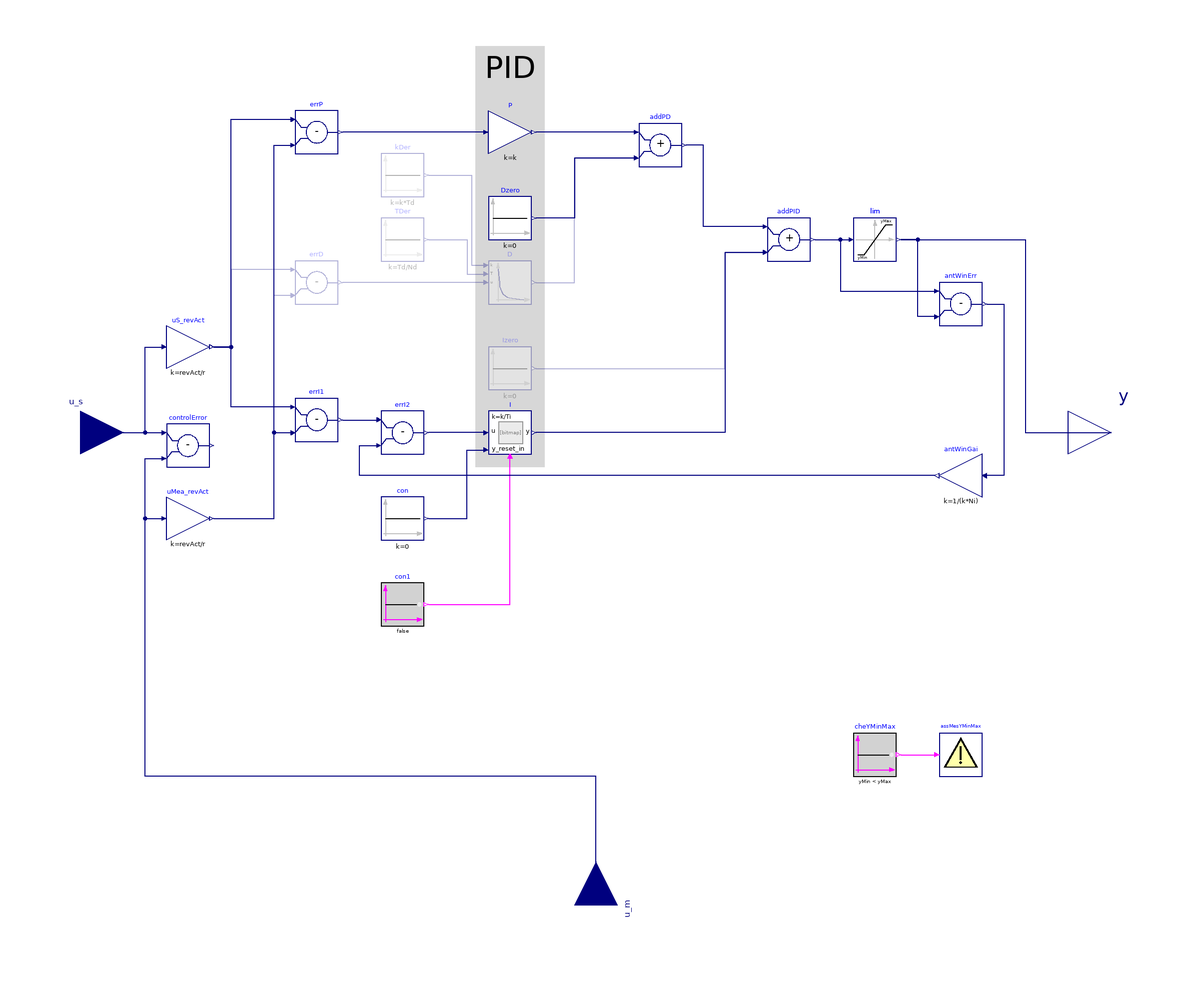

Above is the diagram view of the following Modelica model: its components placed by their Placement annotations and its connect equations drawn as lines.

block PID
  "P, PI, PD, and PID controller"
  parameter BuildingsLite.Controls.OBC.CDL.Types.SimpleController controllerType =
    BuildingsLite.Controls.OBC.CDL.Types.SimpleController.PI
    "Type of controller";
  parameter Real k(
    min=100*Constants.eps)=1
    "Gain of controller"
    annotation (Dialog(group="Control gains"));
  parameter Real Ti(
    final quantity="Time",
    final unit="s",
    min=100*Constants.eps)=0.5
    "Time constant of integrator block"
    annotation (Dialog(group="Control gains",enable=controllerType == CDL.Types.SimpleController.PI or controllerType == CDL.Types.SimpleController.PID));
  parameter Real Td(
    final quantity="Time",
    final unit="s",
    min=100*Constants.eps)=0.1
    "Time constant of derivative block"
    annotation (Dialog(group="Control gains",enable=controllerType == CDL.Types.SimpleController.PD or controllerType == CDL.Types.SimpleController.PID));
  parameter Real r(
    min=100*Constants.eps)=1
    "Typical range of control error, used for scaling the control error";
  parameter Real yMax=1
    "Upper limit of output"
    annotation (Dialog(group="Limits"));
  parameter Real yMin=0
    "Lower limit of output"
    annotation (Dialog(group="Limits"));
  parameter Real Ni(
    min=100*Constants.eps)=0.9
    "Ni*Ti is time constant of anti-windup compensation"
    annotation (Dialog(tab="Advanced",group="Integrator anti-windup",enable=controllerType == CDL.Types.SimpleController.PI or controllerType == CDL.Types.SimpleController.PID));
  parameter Real Nd(
    min=100*Constants.eps)=10
    "The higher Nd, the more ideal the derivative block"
    annotation (Dialog(tab="Advanced",group="Derivative block",enable=controllerType == CDL.Types.SimpleController.PD or controllerType == CDL.Types.SimpleController.PID));
  parameter Real xi_start=0
    "Initial value of integrator state"
    annotation (Dialog(tab="Advanced",group="Initialization",enable=controllerType == CDL.Types.SimpleController.PI or controllerType == CDL.Types.SimpleController.PID));
  parameter Real yd_start=0
    "Initial value of derivative output"
    annotation (Dialog(tab="Advanced",group="Initialization",enable=controllerType == CDL.Types.SimpleController.PD or controllerType == CDL.Types.SimpleController.PID));
  parameter Boolean reverseActing=true
    "Set to true for reverse acting, or false for direct acting control action";
  BuildingsLite.Controls.OBC.CDL.Interfaces.RealInput u_s
    "Setpoint input signal"
    annotation (Placement(transformation(extent={{-260,-20},{-220,20}}),iconTransformation(extent={{-140,-20},{-100,20}})));
  BuildingsLite.Controls.OBC.CDL.Interfaces.RealInput u_m
    "Measurement input signal"
    annotation (Placement(transformation(origin={0,-220},extent={{20,-20},{-20,20}},rotation=270),iconTransformation(extent={{20,-20},{-20,20}},rotation=270,origin={0,-120})));
  BuildingsLite.Controls.OBC.CDL.Interfaces.RealOutput y
    "Actuator output signal"
    annotation (Placement(transformation(extent={{220,-20},{260,20}}),iconTransformation(extent={{100,-20},{140,20}})));
  BuildingsLite.Controls.OBC.CDL.Reals.Subtract controlError "Control error (set point - measurement)"
    annotation (Placement(transformation(extent={{-200,-16},{-180,4}})));
  BuildingsLite.Controls.OBC.CDL.Reals.MultiplyByParameter P(final k=k)
    "Gain for proportional control action"
    annotation (Placement(transformation(extent={{-50,130},{-30,150}})));
  BuildingsLite.Controls.OBC.CDL.Reals.IntegratorWithReset I(
    final k=k/Ti,
    final y_start=xi_start) if with_I
    "Integral term"
    annotation (Placement(transformation(extent={{-50,-10},{-30,10}})));
  BuildingsLite.Controls.OBC.CDL.Reals.Derivative D(
    final y_start=yd_start) if with_D
    "Derivative term"
    annotation (Placement(transformation(extent={{-50,60},{-30,80}})));
  BuildingsLite.Controls.OBC.CDL.Reals.Subtract errP
    "P error"
    annotation (Placement(transformation(extent={{-140,130},{-120,150}})));
  BuildingsLite.Controls.OBC.CDL.Reals.Subtract errD if with_D
    "D error"
    annotation (Placement(transformation(extent={{-140,60},{-120,80}})));
  BuildingsLite.Controls.OBC.CDL.Reals.Subtract errI1 if with_I
    "I error (before anti-windup compensation)"
    annotation (Placement(transformation(extent={{-140,-4},{-120,16}})));
  BuildingsLite.Controls.OBC.CDL.Reals.Subtract errI2 if with_I
    "I error (after anti-windup compensation)"
    annotation (Placement(transformation(extent={{-100,-10},{-80,10}})));
  BuildingsLite.Controls.OBC.CDL.Reals.Limiter lim(
    final uMax=yMax,
    final uMin=yMin)
    "Limiter"
    annotation (Placement(transformation(extent={{120,80},{140,100}})));

protected
  final parameter Real revAct= if reverseActing then 1 else -1
    "Switch for sign for reverse or direct acting controller";
    final parameter Boolean with_I =
      controllerType == BuildingsLite.Controls.OBC.CDL.Types.SimpleController.PI or
      controllerType == BuildingsLite.Controls.OBC.CDL.Types.SimpleController.PID
    "Boolean flag to enable integral action"
    annotation (Evaluate=true,HideResult=true);
    final parameter Boolean with_D =
      controllerType == BuildingsLite.Controls.OBC.CDL.Types.SimpleController.PD or
      controllerType == BuildingsLite.Controls.OBC.CDL.Types.SimpleController.PID
    "Boolean flag to enable derivative action"
    annotation (Evaluate=true,HideResult=true);
  Sources.Constant kDer(k=k*Td) if with_D
    "Gain for derivative block"
    annotation (Placement(transformation(extent={{-100,110},{-80,130}})));
  Sources.Constant TDer(k=Td/Nd) if with_D
    "Time constant for approximation in derivative block"
    annotation (Placement(transformation(extent={{-100,80},{-80,100}})));
  BuildingsLite.Controls.OBC.CDL.Reals.Sources.Constant Dzero(final k=0)
    if not with_D
    "Zero input signal"
    annotation (Evaluate=true,HideResult=true,Placement(transformation(extent={{-50,90},
            {-30,110}})));
  BuildingsLite.Controls.OBC.CDL.Reals.MultiplyByParameter uS_revAct(
    final k=revAct/r) "Set point multiplied by reverse action sign"
    annotation (Placement(transformation(extent={{-200,30},{-180,50}})));
  BuildingsLite.Controls.OBC.CDL.Reals.MultiplyByParameter uMea_revAct(
    final k=revAct/r) "Set point multiplied by reverse action sign"
    annotation (Placement(transformation(extent={{-200,-50},{-180,-30}})));
  BuildingsLite.Controls.OBC.CDL.Reals.Add addPD
    "Outputs P and D gains added"
    annotation (Placement(transformation(extent={{20,124},{40,144}})));
  BuildingsLite.Controls.OBC.CDL.Reals.Add addPID
    "Outputs P, I and D gains added"
    annotation (Placement(transformation(extent={{80,80},{100,100}})));
  BuildingsLite.Controls.OBC.CDL.Reals.Subtract antWinErr if with_I
    "Error for anti-windup compensation"
    annotation (Placement(transformation(extent={{160,50},{180,70}})));
  BuildingsLite.Controls.OBC.CDL.Reals.MultiplyByParameter antWinGai(k=1/(k*Ni))
    if with_I "Gain for anti-windup compensation"
    annotation (Placement(transformation(extent={{180,-30},{160,-10}})));
  BuildingsLite.Controls.OBC.CDL.Logical.Sources.Constant cheYMinMax(
    final k=yMin < yMax)
    "Check for values of yMin and yMax"
    annotation (Placement(transformation(extent={{120,-160},{140,-140}})));
  BuildingsLite.Controls.OBC.CDL.Utilities.Assert assMesYMinMax(
    message="LimPID: Limits must be yMin < yMax")
    "Assertion on yMin and yMax"
    annotation (Placement(transformation(extent={{160,-160},{180,-140}})));

  BuildingsLite.Controls.OBC.CDL.Reals.Sources.Constant Izero(final k=0)
    if not with_I
    "Zero input signal"
    annotation (Placement(transformation(extent={{-50,20},{-30,40}})));
  BuildingsLite.Controls.OBC.CDL.Reals.Sources.Constant con(final k=0)
    if with_I
    "Constant zero"
    annotation (Placement(transformation(extent={{-100,-50},{-80,-30}})));
  BuildingsLite.Controls.OBC.CDL.Logical.Sources.Constant con1(final k=false)
    if with_I
    "Constant false"
    annotation (Placement(transformation(extent={{-100,-90},{-80,-70}})));

equation
  connect(u_s,uS_revAct.u)
    annotation (Line(points={{-240,0},{-210,0},{-210,40},{-202,40}},color={0,0,127}));
  connect(u_m,uMea_revAct.u)
    annotation (Line(points={{0,-220},{0,-160},{-210,-160},{-210,-40},{-202,-40}},color={0,0,127}));
  connect(D.u,errD.y)
    annotation (Line(points={{-52,70},{-118,70}},
                                                color={0,0,127}));
  connect(errI1.u1,uS_revAct.y)
    annotation (Line(points={{-142,12},{-170,12},{-170,40},{-178,40}},
                                                                    color={0,0,127}));
  connect(addPID.u1,addPD.y)
    annotation (Line(points={{78,96},{50,96},{50,134},{42,134}},color={0,0,127}));
  connect(lim.y,y)
    annotation (Line(points={{142,90},{200,90},{200,0},{240,0}},color={0,0,127}));
  connect(antWinErr.y,antWinGai.u)
    annotation (Line(points={{182,60},{190,60},{190,-20},{182,-20}},color={0,0,127}));
  connect(addPD.u2,Dzero.y)
    annotation (Line(points={{18,128},{-10,128},{-10,100},{-28,100}},color={0,0,127}));
  connect(D.y,addPD.u2)
    annotation (Line(points={{-28,70},{-10,70},{-10,128},{18,128}},color={0,0,127}));
  connect(addPID.u2,I.y)
    annotation (Line(points={{78,84},{60,84},{60,0},{-28,0}},color={0,0,127}));
  connect(antWinErr.u2,lim.y)
    annotation (Line(points={{158,54},{150,54},{150,90},{142,90}},         color={0,0,127}));
  connect(I.u,errI2.y)
    annotation (Line(points={{-52,0},{-78,0}},color={0,0,127}));
  connect(errI1.y,errI2.u1)
    annotation (Line(points={{-118,6},{-102,6}},
                                              color={0,0,127}));
  connect(cheYMinMax.y,assMesYMinMax.u)
    annotation (Line(points={{142,-150},{158,-150}},color={255,0,255}));
  connect(Izero.y,addPID.u2)
    annotation (Line(points={{-28,30},{60,30},{60,84},{78,84}},
                                                              color={0,0,127}));
  connect(con.y,I.y_reset_in)
    annotation (Line(points={{-78,-40},{-60,-40},{-60,-8},{-52,-8}},color={0,0,127}));
  connect(con1.y,I.trigger)
    annotation (Line(points={{-78,-80},{-40,-80},{-40,-12}},color={255,0,255}));
  connect(uS_revAct.y,errP.u1)
    annotation (Line(points={{-178,40},{-170,40},{-170,146},{-142,146}},color={0,0,127}));
  connect(errD.u1,uS_revAct.y)
    annotation (Line(points={{-142,76},{-170,76},{-170,40},{-178,40}},color={0,0,127}));
  connect(addPD.u1, P.y)
    annotation (Line(points={{18,140},{-28,140}}, color={0,0,127}));
  connect(P.u, errP.y)
    annotation (Line(points={{-52,140},{-118,140}},color={0,0,127}));
  connect(addPID.y, lim.u)
    annotation (Line(points={{102,90},{118,90}},color={0,0,127}));
  connect(addPID.y, antWinErr.u1) annotation (Line(points={{102,90},{114,90},{
          114,66},{158,66}},
                         color={0,0,127}));
  connect(u_s, controlError.u1) annotation (Line(points={{-240,0},{-202,0}},
                             color={0,0,127}));
  connect(u_m, controlError.u2) annotation (Line(points={{0,-220},{0,-160},{
          -210,-160},{-210,-12},{-202,-12}},
                                           color={0,0,127}));
  connect(uMea_revAct.y, errP.u2) annotation (Line(points={{-178,-40},{-150,-40},
          {-150,134},{-142,134}}, color={0,0,127}));
  connect(uMea_revAct.y, errD.u2) annotation (Line(points={{-178,-40},{-150,-40},
          {-150,64},{-142,64}}, color={0,0,127}));
  connect(uMea_revAct.y, errI1.u2) annotation (Line(points={{-178,-40},{-150,
          -40},{-150,0},{-142,0}},   color={0,0,127}));
  connect(antWinGai.y, errI2.u2) annotation (Line(points={{158,-20},{-110,-20},
          {-110,-6},{-102,-6}},color={0,0,127}));
  connect(kDer.y, D.k) annotation (Line(points={{-78,120},{-58,120},{-58,78},{
          -52,78}}, color={0,0,127}));
  connect(TDer.y, D.T) annotation (Line(points={{-78,90},{-60,90},{-60,74},{-52,
          74}}, color={0,0,127}));
  annotation (
    defaultComponentName="conPID",
    Icon(
      coordinateSystem(
        extent={{-100,-100},{100,100}}),
      graphics={
        Rectangle(
          extent={{-100,-100},{100,100}},
          lineColor={0,0,127},
          fillColor={255,255,255},
          fillPattern=FillPattern.Solid),
        Rectangle(
          extent={{-6,-20},{66,-66}},
          lineColor={255,255,255},
          fillColor={255,255,255},
          fillPattern=FillPattern.Solid),
        Text(
          visible=(controllerType == BuildingsLite.Controls.OBC.CDL.Types.SimpleController.P),
          extent={{-32,-22},{68,-62}},
          textColor={0,0,0},
          textString="P"),
        Text(
          visible=(controllerType == BuildingsLite.Controls.OBC.CDL.Types.SimpleController.PI),
          extent={{-26,-22},{74,-62}},
          textColor={0,0,0},
          textString="PI"),
        Text(
          visible=(controllerType == BuildingsLite.Controls.OBC.CDL.Types.SimpleController.PD),
          extent={{-16,-22},{88,-62}},
          textColor={0,0,0},
          textString="P D"),
        Text(
          visible=(controllerType == BuildingsLite.Controls.OBC.CDL.Types.SimpleController.PID),
          extent={{-14,-22},{86,-62}},
          textColor={0,0,0},
          textString="PID"),
        Polygon(
          points={{-80,82},{-88,60},{-72,60},{-80,82}},
          lineColor={192,192,192},
          fillColor={192,192,192},
          fillPattern=FillPattern.Solid),
        Line(
          points={{-80,68},{-80,-100}},
          color={192,192,192}),
        Line(
          points={{-90,-80},{70,-80}},
          color={192,192,192}),
        Polygon(
          points={{74,-80},{52,-72},{52,-88},{74,-80}},
          lineColor={192,192,192},
          fillColor={192,192,192},
          fillPattern=FillPattern.Solid),
        Text(
          extent={{-150,150},{150,110}},
          textString="%name",
          textColor={0,0,255}),
        Line(
          points={{-80,-80},{-80,-22}},
          color={0,0,0}),
        Line(
          points={{-80,-22},{6,56}},
          color={0,0,0}),
        Line(
          points={{6,56},{68,56}},
          color={0,0,0}),
        Rectangle(
          extent=DynamicSelect({{100,-100},{84,-100}},{{100,-100},{84,-100+(y-yMin)/(yMax-yMin)*200}}),
          fillColor={175,175,175},
          fillPattern=FillPattern.Solid,
          pattern=LinePattern.None,
          lineColor={0,0,0}),
        Text(
          extent={{226,60},{106,10}},
          textColor={0,0,0},
          textString=DynamicSelect("",String(y,
            leftJustified=false,
            significantDigits=3)))}),
    Diagram(
      coordinateSystem(
        extent={{-220,-200},{220,200}}), graphics={Rectangle(
          extent={{-56,180},{-24,-16}},
          fillColor={215,215,215},
          fillPattern=FillPattern.Solid,
          pattern=LinePattern.None), Text(
          extent={{-52,184},{-28,156}},
          textColor={0,0,0},
          textString="PID")}),
    Documentation(
      info="<html>
<p>
PID controller in the standard form
</p>
<p align=\"center\" style=\"font-style:italic;\">
y<sub>u</sub> = k/r &nbsp; (e(t) + 1 &frasl; T<sub>i</sub> &nbsp; &int; e(&tau;) d&tau; + T<sub>d</sub> d&frasl;dt e(t)),
</p>
<p>
where
<i>y<sub>u</sub></i> is the control signal before output limitation,
<i>e(t) = u<sub>s</sub>(t) - u<sub>m</sub>(t)</i> is the control error,
with <i>u<sub>s</sub></i> being the set point and <i>u<sub>m</sub></i> being
the measured quantity,
<i>k</i> is the gain,
<i>T<sub>i</sub></i> is the time constant of the integral term,
<i>T<sub>d</sub></i> is the time constant of the derivative term,
and
<i>r</i> is a scaling factor, with default <i>r=1</i>.
The scaling factor should be set to the typical order of magnitude of the range of the error <i>e</i>.
For example, you may set <i>r=100</i> to <i>r=1000</i>
if the control input is a pressure of a heating water circulation pump in units of Pascal, or
leave <i>r=1</i> if the control input is a room temperature.
</p>
<p>
Note that the units of <i>k</i> are the inverse of the units of the control error,
while the units of <i>T<sub>i</sub></i> and <i>T<sub>d</sub></i> are seconds.
</p>
<p>
The actual control output is
</p>
<p align=\"center\" style=\"font-style:italic;\">
y = min( y<sub>max</sub>, max( y<sub>min</sub>, y)),
</p>
<p>
where <i>y<sub>min</sub></i> and <i>y<sub>max</sub></i> are limits for the control signal.
</p>
<h4>P, PI, PD, or PID action</h4>
<p>
Through the parameter <code>controllerType</code>, the controller can be configured
as P, PI, PD or PID controller. The default configuration is PI.
</p>
<h4>Reverse or direct action</h4>
<p>
Through the parameter <code>reverseActing</code>, the controller can be configured to
be reverse or direct acting.
The above standard form is reverse acting, which is the default configuration.
For a reverse acting controller, for a constant set point,
an increase in measurement signal <code>u_m</code> decreases the control output signal <code>y</code>
(Montgomery and McDowall, 2008).
Thus,
</p>
<ul>
  <li>
  for a heating coil with a two-way valve, leave <code>reverseActing = true</code>, but
  </li>
  <li>
  for a cooling coil with a two-way valve, set <code>reverseActing = false</code>.
  </li>
</ul>
<p>
If <code>reverseAction=false</code>, then the error <i>e</i> above is multiplied by <i>-1</i>.
</p>
<h4>Anti-windup compensation</h4>
<p>
The controller anti-windup compensation is as follows:
Instead of the above basic control law, the implementation is
</p>
<p align=\"center\" style=\"font-style:italic;\">
y<sub>u</sub> = k &nbsp; (e(t) &frasl; r + 1 &frasl; T<sub>i</sub> &nbsp; &int; (-&Delta;y + e(&tau;) &frasl; r) d&tau; + T<sub>d</sub> &frasl; r d&frasl;dt e(t)),
</p>
<p>
where the anti-windup compensation <i>&Delta;y</i> is
</p>
<p align=\"center\" style=\"font-style:italic;\">
&Delta;y = (y<sub>u</sub> - y) &frasl; (k N<sub>i</sub>),
</p>
<p>
where
<i>N<sub>i</sub> &gt; 0</i> is the time constant for the anti-windup compensation.
To accelerate the anti-windup, decrease <i>N<sub>i</sub></i>.
</p>
<p>
Note that the anti-windup term <i>(-&Delta;y + e(&tau;) &frasl; r)</i> shows that the range of
the typical control error <i>r</i> should be set to a reasonable value so that
</p>
<p align=\"center\" style=\"font-style:italic;\">
e(&tau;) &frasl; r = (u<sub>s</sub>(&tau;) - u<sub>m</sub>(&tau;)) &frasl; r
</p>
<p>
has order of magnitude one, and hence the anti-windup compensation should work well.
</p>
<h4>Reset of the controller output</h4>
<p>
Note that this controller implements an integrator anti-windup. Therefore,
for most applications, the controller output does not need to be reset.
However, if the controller is used in conjuction with equipment that is being
switched on, better control performance may be achieved by resetting the controller
output when the equipment is switched on. This is in particular the case in situations
where the equipment control input should continuously increase as the equipment is
switched on, such as a light dimmer that may slowly increase the luminance, or
a variable speed drive of a motor that should continuously increase the speed. In
this case, the controller
<a href=\"modelica://BuildingsLite.Controls.OBC.CDL.Reals.PIDWithReset\">
BuildingsLite.Controls.OBC.CDL.Reals.PIDWithReset</a>
that can reset the output should be used.
</p>
<h4>Approximation of the derivative term</h4>
<p>
The derivative of the control error <i>d &frasl; dt e(t)</i> is approximated using
</p>
<p align=\"center\" style=\"font-style:italic;\">
d&frasl;dt x(t) = (e(t)-x(t)) N<sub>d</sub> &frasl; T<sub>d</sub>,
</p>
<p>
and
</p>
<p align=\"center\" style=\"font-style:italic;\">
d&frasl;dt e(t) &asymp; N<sub>d</sub> (e(t)-x(t)),
</p>
<p>
where <i>x(t)</i> is an internal state.
</p>
<h4>Guidance for tuning the control gains</h4>
<p>
The parameters of the controller can be manually adjusted by performing
closed loop tests (= controller + plant connected
together) and using the following strategy:
</p>
<ol>
<li> Set very large limits, e.g., set <i>y<sub>max</sub> = 1000</i>.
</li>
<li>
Select a <strong>P</strong>-controller and manually enlarge the parameter <code>k</code>
(the total gain of the controller) until the closed-loop response
cannot be improved any more.
</li>
<li>
Select a <strong>PI</strong>-controller and manually adjust the parameters
<code>k</code> and <code>Ti</code> (the time constant of the integrator).
The first value of <code>Ti</code> can be selected such that it is in the
order of the time constant of the oscillations occurring with
the P-controller. If, e.g., oscillations in the order of <i>100</i> seconds
occur in the previous step, start with <code>Ti=1/100</code> seconds.
</li>
<li>
If you want to make the reaction of the control loop faster
(but probably less robust against disturbances and measurement noise)
select a <strong>PID</strong>-controller and manually adjust parameters
<code>k</code>, <code>Ti</code>, <code>Td</code> (time constant of derivative block).
</li>
<li>
Set the limits <code>yMax</code> and <code>yMin</code> according to your specification.
</li>
<li>
Perform simulations such that the output of the PID controller
goes in its limits. Tune <code>Ni</code> (<i>N<sub>i</sub> T<sub>i</sub></i> is the time constant of
the anti-windup compensation) such that the input to the limiter
block (= <code>lim.u</code>) goes quickly enough back to its limits.
If <code>Ni</code> is decreased, this happens faster. If <code>Ni</code> is very large, the
anti-windup compensation is not effective and the controller works bad.
</li>
</ol>
<h4>References</h4>
<p>
R. Montgomery and R. McDowall (2008).
\"Fundamentals of HVAC Control Systems.\"
American Society of Heating Refrigerating and Air-Conditioning Engineers Inc. Atlanta, GA.
</p>
</html>",
      revisions="<html>
<ul>
<li>
October 23, 2023, by Michael Wetter:<br/>
Added value of control output <code>y</code> to icon.
</li>
<li>
May 20, 2022, by Michael Wetter:<br/>
Refactored implementation to use new derivative block from CDL package.<br/>
This is for
<a href=\"https://github.com/lbl-srg/modelica-buildings/issues/3022\">Buildings, issue 3022</a>.
</li>
<li>
May 6, 2022, by Michael Wetter:<br/>
Corrected wrong documentation in how the derivative of the control error is approximated.<br/>
This is for
<a href=\"https://github.com/lbl-srg/modelica-buildings/issues/2994\">Buildings, issue 2994</a>.
</li>
<li>
November 12, 2020, by Michael Wetter:<br/>
Reformulated to remove dependency to <code>Modelica.Units.SI</code>.<br/>
This is for
<a href=\"https://github.com/lbl-srg/modelica-buildings/issues/2243\">Buildings, issue 2243</a>.
</li>
<li>
October 15, 2020, by Michael Wetter:<br/>
Added scaling factor <code>r</code>, removed set point weights <code>wp</code> and <code>wd</code>.
Revised documentation.<br/>
This is for <a href=\"https://github.com/lbl-srg/modelica-buildings/issues/2182\">Buildings, issue 2182</a>.
</li>
<li>
August 4, 2020, by Jianjun Hu:<br/>
Removed the conditional inputs <code>trigger</code> and <code>y_rest_in</code>.
Refactored to internally implement the derivative block.<br/>
This is for <a href=\"https://github.com/lbl-srg/modelica-buildings/issues/2056\">Buildings, issue 2056</a>.
</li>
<li>
June 1, 2020, by Michael Wetter:<br/>
Corrected wrong convention of reverse and direct action.<br/>
This is for <a href=\"https://github.com/ibpsa/modelica-ibpsa/issues/1365\">Buildings, issue 1365</a>.
</li>
<li>
April 23, 2020, by Michael Wetter:<br/>
Changed default parameters for limits <code>yMax</code> from unspecified to <code>1</code>
and <code>yMin</code> from <code>-yMax</code> to <code>0</code>.<br/>
This is for
<a href=\"https://github.com/lbl-srg/modelica-buildings/issues/1888\">Buildings, issue 1888</a>.
</li>
<li>
April 7, 2020, by Michael Wetter:<br/>
Reimplemented block using only CDL constructs.
This refactoring removes the no longer use parameters <code>xd_start</code> that was
used to initialize the state of the derivative term. This state is now initialized
based on the requested initial output <code>yd_start</code> which is a new parameter
with a default of <code>0</code>.
Also, removed the parameters <code>y_start</code> and <code>initType</code> because
the initial output of the controller can be set by using <code>xi_start</code>
and <code>yd_start</code>.
This is a non-backward compatible change, made to simplify the controller through
the removal of options that can be realized differently and are hardly ever used.
This refactoring also removes the parameter <code>strict</code> that
was used in the output limiter. The new implementation enforces a strict check by default.<br/>
This is for
<a href=\"https://github.com/lbl-srg/modelica-buildings/issues/1878\">Buildings, issue 1878</a>.
</li>
<li>
March 9, 2020, by Michael Wetter:<br/>
Corrected unit declaration for gain <code>k</code>.<br/>
See <a href=\"https://github.com/lbl-srg/modelica-buildings/issues/1821\">Buildings, issue 1821</a>.
</li>
<li>
March 2, 2020, by Michael Wetter:<br/>
Changed icon to display dynamically the output value.
</li>
<li>
February 25, 2020, by Michael Wetter:<br/>
Changed icon to display the output value.
</li>
<li>
October 19, 2019, by Michael Wetter:<br/>
Disabled homotopy to ensure bounded outputs
by copying the implementation from MSL 3.2.3 and by
hardcoding the implementation for <code>homotopyType=NoHomotopy</code>.<br/>
See <a href=\"https://github.com/ibpsa/modelica-ibpsa/issues/1221\">Buildings, issue 1221</a>.
</li>
<li>
November 13, 2017, by Michael Wetter:<br/>
Changed default controller type from PID to PI.
</li>
<li>
November 6, 2017, by Michael Wetter:<br/>
Explicitly declared types and used integrator with reset from CDL.
</li>
<li>
October 22, 2017, by Michael Wetter:<br/>
Added to CDL to have a PI controller with integrator reset.
</li>
<li>
September 29, 2016, by Michael Wetter:<br/>
Refactored model.
</li>
<li>
August 25, 2016, by Michael Wetter:<br/>
Removed parameter <code>limitsAtInit</code> because it was only propagated to
the instance <code>limiter</code>, but this block no longer makes use of this parameter.
This is a non-backward compatible change.<br/>
Revised implemenentation, added comments, made some parameter in the instances final.
</li>
<li>July 18, 2016, by Philipp Mehrfeld:<br/>
Added integrator reset.
This is for <a href=\"https://github.com/ibpsa/modelica-ibpsa/issues/494\">Buildings, issue 494</a>.
</li>
<li>
March 15, 2016, by Michael Wetter:<br/>
Changed the default value to <code>strict=true</code> in order to avoid events
when the controller saturates.
This is for <a href=\"https://github.com/ibpsa/modelica-ibpsa/issues/433\">Buildings, issue 433</a>.
</li>
<li>
February 24, 2010, by Michael Wetter:<br/>
First implementation.
</li>
</ul>
</html>"));
end PID;